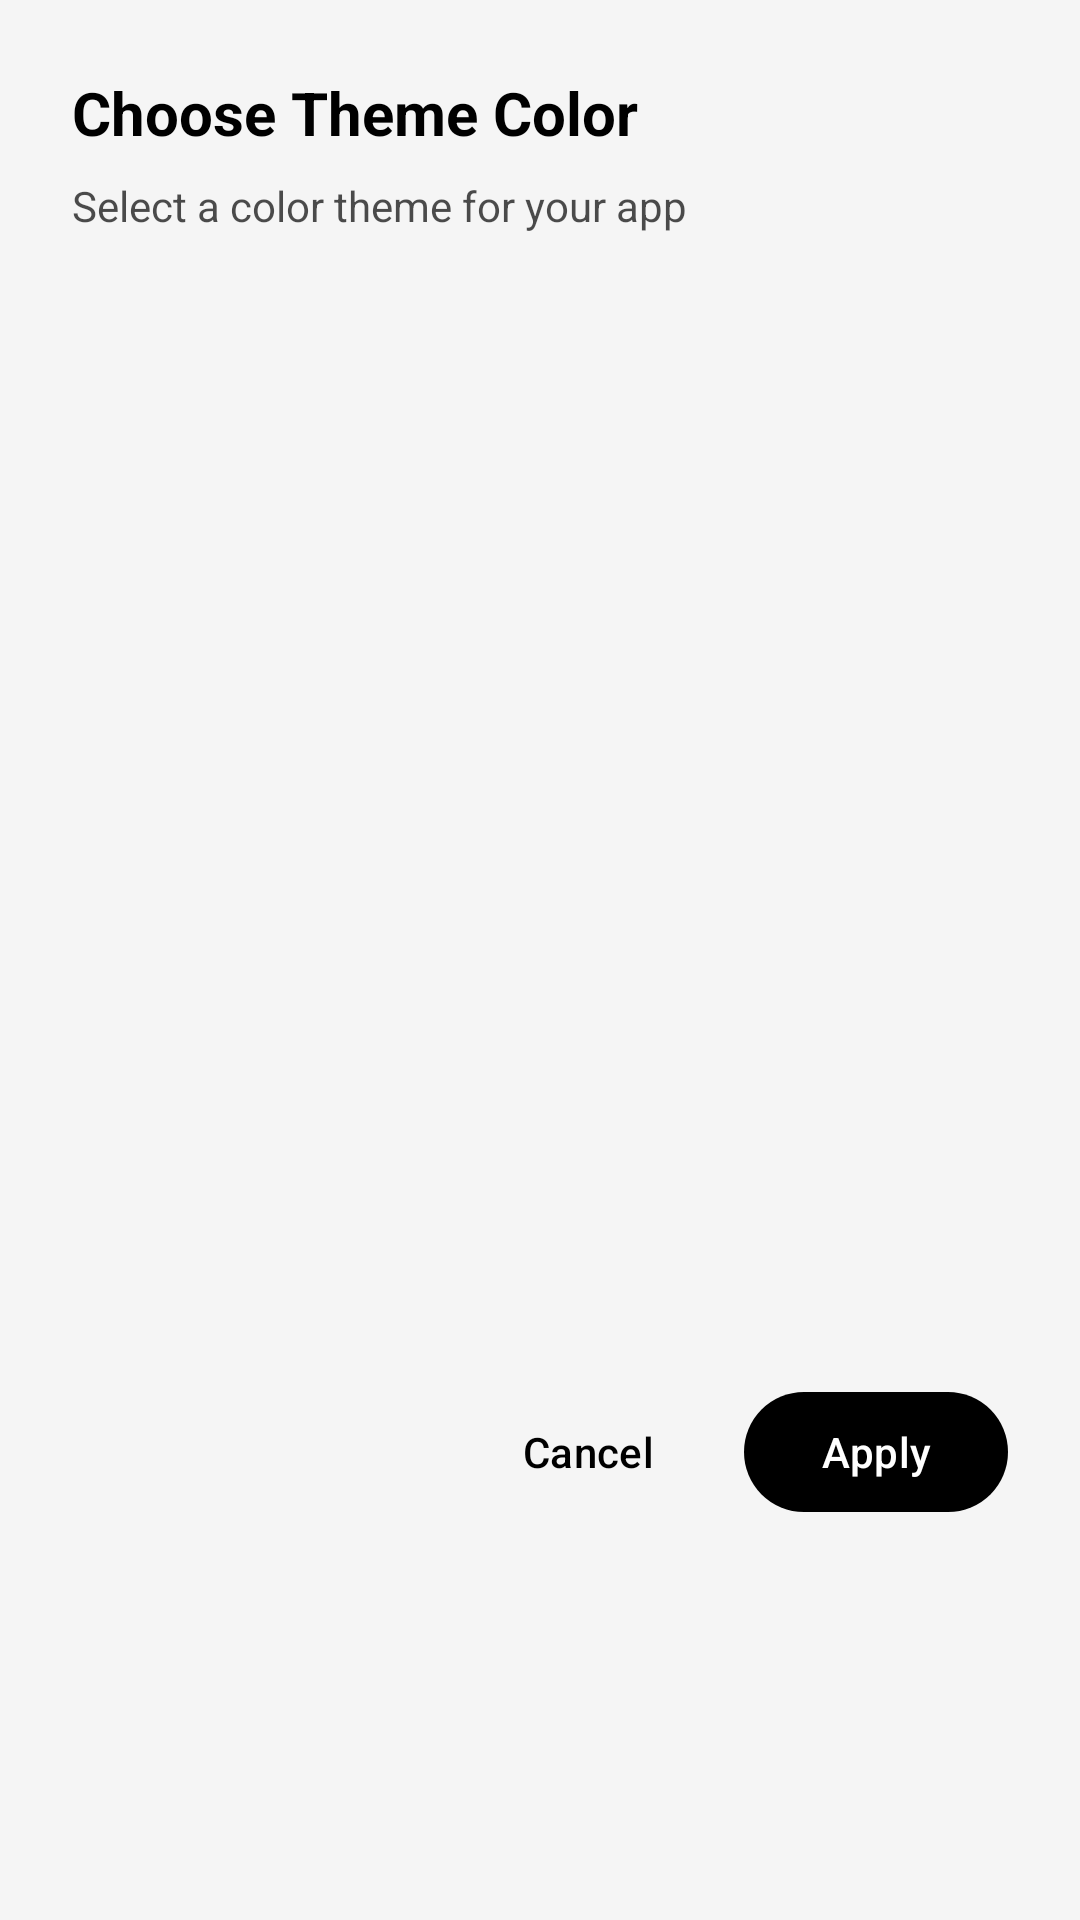

Write the Android layout XML for this screen, with the resource values it uses.
<!-- AndroidManifest.xml: application theme Theme.TheCampus -->
<!-- res/layout/dialog_theme_picker.xml -->
<?xml version="1.0" encoding="utf-8"?>
<LinearLayout xmlns:android="http://schemas.android.com/apk/res/android"
    xmlns:app="http://schemas.android.com/apk/res-auto"
    android:layout_width="match_parent"
    android:layout_height="wrap_content"
    android:orientation="vertical"
    android:padding="24dp">

    <TextView
        android:layout_width="wrap_content"
        android:layout_height="wrap_content"
        android:text="Choose Theme Color"
        android:textColor="?attr/colorOnSurface"
        android:textSize="20sp"
        android:textStyle="bold"
        android:layout_marginBottom="8dp" />

    <TextView
        android:layout_width="wrap_content"
        android:layout_height="wrap_content"
        android:text="Select a color theme for your app"
        android:textColor="?attr/colorOnSurface"
        android:alpha="0.7"
        android:textSize="14sp"
        android:layout_marginBottom="16dp" />

    <androidx.recyclerview.widget.RecyclerView
        android:id="@+id/rvColorThemes"
        android:layout_width="match_parent"
        android:layout_height="350dp"
        android:nestedScrollingEnabled="true"
        android:layout_marginBottom="16dp" />

    <LinearLayout
        android:layout_width="match_parent"
        android:layout_height="wrap_content"
        android:orientation="horizontal"
        android:gravity="end">

        <com.google.android.material.button.MaterialButton
            android:id="@+id/btnCancel"
            style="@style/Widget.Material3.Button.TextButton"
            android:layout_width="wrap_content"
            android:layout_height="wrap_content"
            android:text="Cancel"
            android:layout_marginEnd="8dp" />

        <com.google.android.material.button.MaterialButton
            android:id="@+id/btnApply"
            android:layout_width="wrap_content"
            android:layout_height="wrap_content"
            android:text="Apply" />
    </LinearLayout>

</LinearLayout>
<!-- resources referenced by this layout -->
<resources>
  <style name="Theme.TheCampus" parent="Base.Theme.TheCampus" />
  <style name="Base.Theme.TheCampus" parent="Theme.Material3.DayNight.NoActionBar">
          <item name="colorPrimary">@color/md_theme_light_primary</item>
          <item name="colorOnPrimary">@color/md_theme_light_onPrimary</item>
          <item name="colorSecondary">@color/md_theme_light_secondary</item>
          <item name="colorOnSecondary">@color/md_theme_light_onSecondary</item>
          <item name="android:colorBackground">@color/md_theme_light_background</item>
          <item name="colorOnBackground">@color/md_theme_light_onBackground</item>
          <item name="colorSurface">@color/md_theme_light_surface</item>
          <item name="colorOnSurface">@color/md_theme_light_onSurface</item>
      </style>
  <color name="md_theme_light_primary">#000000</color>
  <color name="md_theme_light_onPrimary">#FFFFFF</color>
  <color name="md_theme_light_secondary">@color/gray_700</color>
  <color name="md_theme_light_onSecondary">#FFFFFF</color>
  <color name="md_theme_light_background">@color/gray_50</color>
  <color name="md_theme_light_onBackground">#000000</color>
  <color name="md_theme_light_surface">#FFFFFF</color>
  <color name="md_theme_light_onSurface">#000000</color>
  <color name="gray_700">#424242</color>
  <color name="gray_50">#F5F5F5</color>
</resources>
